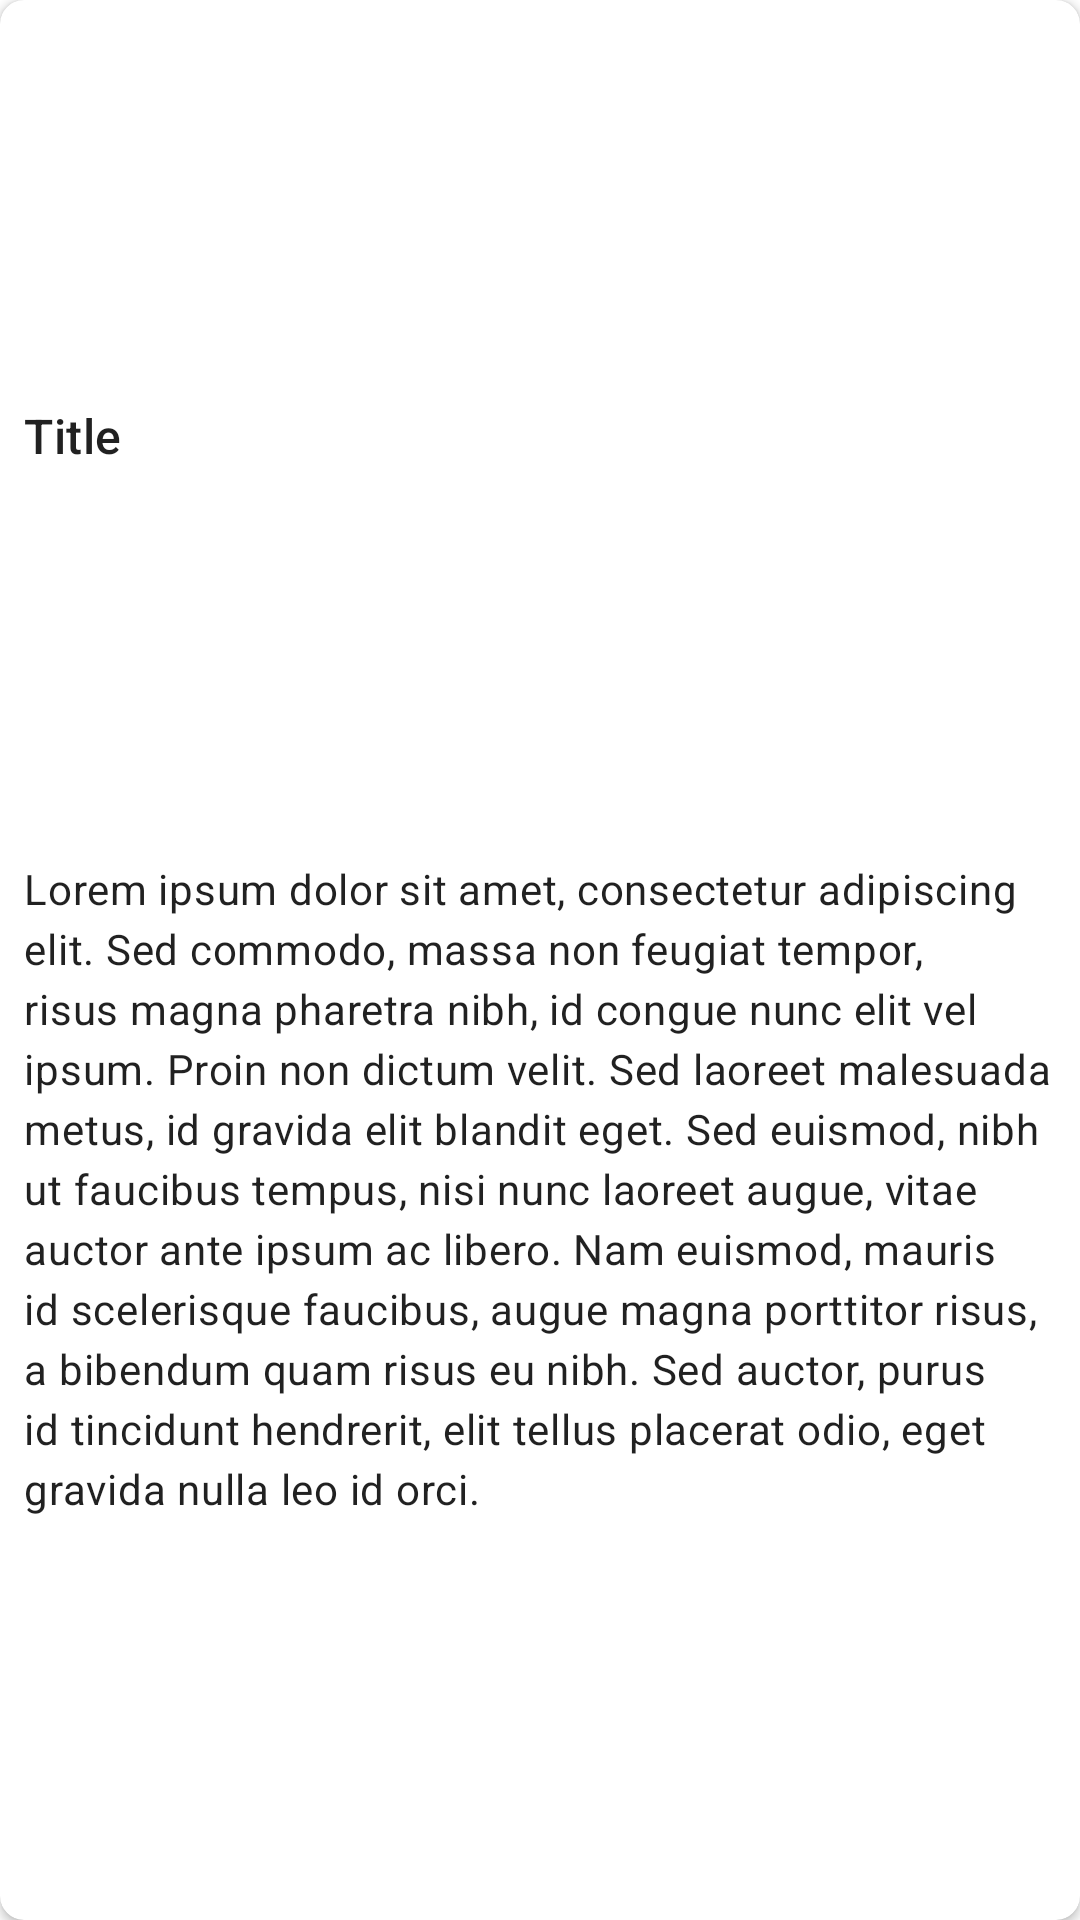

Here is an Android app screen rendered from its layout file. Give the layout XML and the strings, colors and styles it references.
<!-- AndroidManifest.xml: application theme Theme.Notes -->
<!-- res/layout/view_holder_note_list.xml -->
<?xml version="1.0" encoding="utf-8"?>
<androidx.cardview.widget.CardView
    xmlns:android="http://schemas.android.com/apk/res/android"
    xmlns:app="http://schemas.android.com/apk/res-auto"
    android:layout_width="match_parent"
    android:layout_height="wrap_content"
    android:layout_margin="4dp"
    app:cardCornerRadius="8dp">

    <androidx.constraintlayout.widget.ConstraintLayout
        android:layout_width="match_parent"
        android:layout_height="match_parent"
        android:padding="8dp">

        <TextView
            android:id="@+id/tv_note_title"
            android:layout_width="match_parent"
            android:layout_height="wrap_content"
            android:text="Title"
            android:layout_marginBottom="4dp"
            style="@style/TextAppearance.Material3.TitleMedium"
            app:layout_constraintTop_toTopOf="parent"
            app:layout_constraintStart_toStartOf="parent"
            app:layout_constraintBottom_toTopOf="@id/tv_note_content"
            app:layout_constraintEnd_toEndOf="parent"/>

        <TextView
            android:id="@+id/tv_note_content"
            android:layout_width="match_parent"
            android:layout_height="wrap_content"
            android:text="@string/place_holder_content"
            style="@style/TextAppearance.Material3.BodyMedium"
            app:layout_constraintTop_toBottomOf="@id/tv_note_title"
            app:layout_constraintStart_toStartOf="parent"
            app:layout_constraintBottom_toBottomOf="parent"
            app:layout_constraintEnd_toEndOf="parent"/>
    </androidx.constraintlayout.widget.ConstraintLayout>
</androidx.cardview.widget.CardView>
<!-- resources referenced by this layout -->
<resources>
  <string name="place_holder_content">Lorem ipsum dolor sit amet, consectetur adipiscing elit. Sed commodo, massa non feugiat tempor, risus magna pharetra nibh, id congue nunc elit vel ipsum. Proin non dictum velit. Sed laoreet malesuada metus, id gravida elit blandit eget. Sed euismod, nibh ut faucibus tempus, nisi nunc laoreet augue, vitae auctor ante ipsum ac libero. Nam euismod, mauris id scelerisque faucibus, augue magna porttitor risus, a bibendum quam risus eu nibh. Sed auctor, purus id tincidunt hendrerit, elit tellus placerat odio, eget gravida nulla leo id orci.</string>
  <style name="Theme.Notes" parent="Theme.MaterialComponents.DayNight.DarkActionBar">
          
          <item name="colorPrimary">@color/red_light</item>
          <item name="colorPrimaryVariant">@color/red_dark</item>
          <item name="colorOnPrimary">@color/white</item>
          
          <item name="colorSecondary">@color/teal_200</item>
          <item name="colorSecondaryVariant">@color/teal_700</item>
          <item name="colorOnSecondary">@color/black</item>
          
          <item name="android:statusBarColor" tools:targetApi="l">?attr/colorPrimaryVariant</item>
          
      </style>
  <color name="red_light">#ff3333</color>
  <color name="red_dark">#cc0000</color>
  <color name="white">#FFFFFFFF</color>
  <color name="teal_200">#FF03DAC5</color>
  <color name="teal_700">#FF018786</color>
  <color name="black">#FF000000</color>
</resources>
